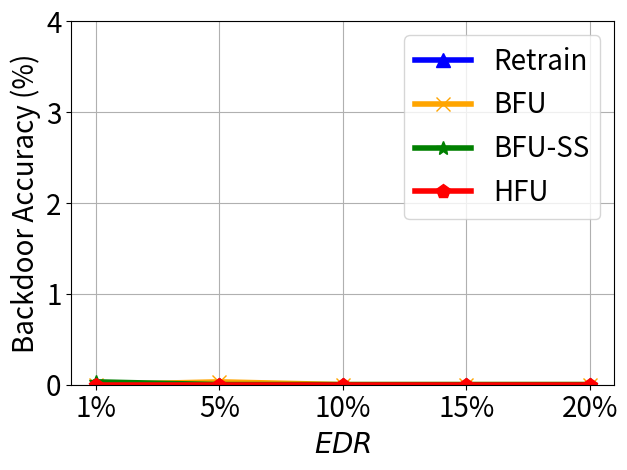

The script that saved this image:


import numpy as np
import matplotlib.pyplot as plt

epsilon = 3
beta = 1 / epsilon


x=[1, 2, 3, 4, 5]
# validation_for_plt =[97,95.8600, 94.9400, 93.5400, 93.2400]
# attack_for_plt=[0, 0.3524, 0, 0.1762, 0.1762]
# basic_for_plt=[99.8, 99.8, 99.8, 99.8, 99.8]

labels = ['1%', '5%', '10%', '15%', '20%']
unl_fr = [0, 0, 0, 0, 0]
unl_br = [0, 0.03, 0, 0, 0]
unl_self_r = [0.03, 0, 0, 0, 0]
unl_hess_r = [0,  0, 0, 0, 0]




plt.figure()
plt.plot(x, unl_fr, color='blue', marker='^', label='Retrain',linewidth=4, markersize=10)
plt.plot(x, unl_br, color='orange',  marker='x',  label='BFU',linewidth=4,  markersize=10)
plt.plot(x, unl_self_r, color='g',  marker='*',  label='BFU-SS',linewidth=4, markersize=10)
plt.plot(x, unl_hess_r, color='r',  marker='p',  label='HFU',linewidth=4, markersize=10)
# plt.plot(x, y_sa03, color='r',  marker='2',  label='AAAI21 A_acc, pr=0.3',linewidth=3, markersize=8)
# plt.plot(x, y_sa05, color='darkblue',  marker='4',  label='AAAI21 A_acc, pr=0.5',linewidth=3, markersize=8)
# plt.plot(x, y_ma03, color='darkviolet',  marker='3',  label='FedMC A_acc, pr=0.3',linewidth=3, markersize=8)
# plt.plot(x, y_ma05, color='cyan',  marker='p',  label='FedMC A_acc, pr=0.5',linewidth=3, markersize=8)


plt.grid()
leg = plt.legend(fancybox=True, shadow=True)
# plt.xlabel('Malicious Client Ratio (%)' ,fontsize=16)
plt.ylabel('Backdoor Accuracy (%)' ,fontsize=20)
my_y_ticks = np.arange(0 ,5,1)
plt.yticks(my_y_ticks,fontsize=20)
plt.xlabel('$\it{EDR}$' ,fontsize=20)

plt.xticks(x, labels, fontsize=20)
# plt.title('CIFAR10 IID')
plt.legend(loc='best',fontsize=20)
plt.tight_layout()
#plt.title("MNIST")
plt.rcParams['figure.figsize'] = (2.0, 1)
plt.rcParams['image.interpolation'] = 'nearest'
plt.rcParams['figure.subplot.left'] = 0.11
plt.rcParams['figure.subplot.bottom'] = 0.08
plt.rcParams['figure.subplot.right'] = 0.977
plt.rcParams['figure.subplot.top'] = 0.969
plt.savefig('mnist_client_backacc_er_curve.png', dpi=200)
plt.show()